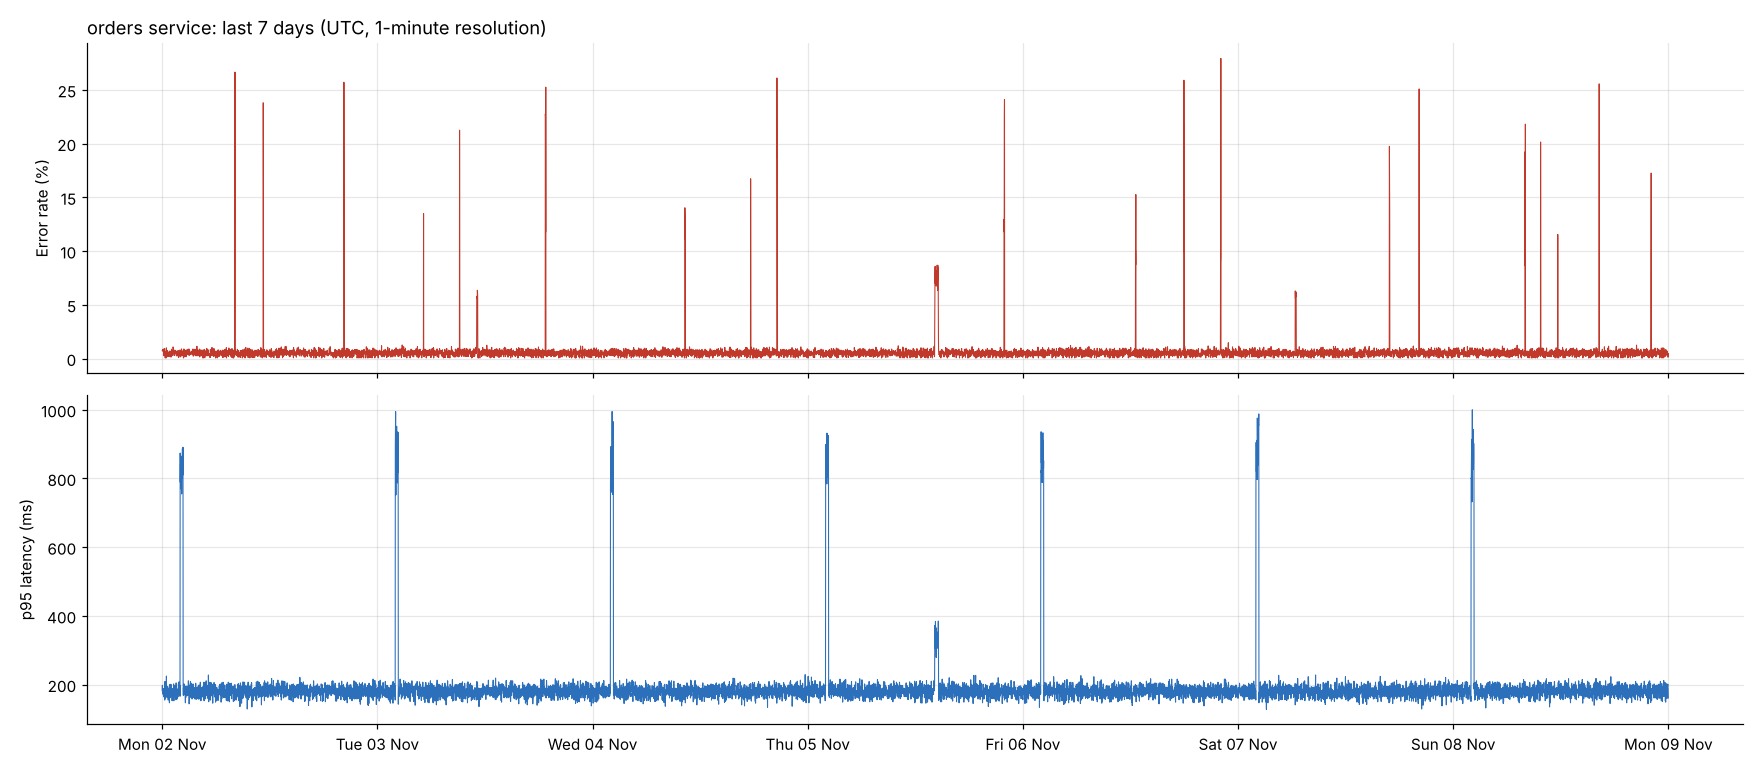

Source data for this figure (header and first rows):
timestamp_utc, orders_error_rate_percent, orders_p95_latency_ms, orders_requests_per_minute
2026-11-02T00:00:00Z, 0.73, 183, 73
2026-11-02T00:01:00Z, 0.74, 198, 89
2026-11-02T00:02:00Z, 0.75, 175, 79
2026-11-02T00:03:00Z, 0.84, 173, 76
2026-11-02T00:04:00Z, 0.75, 174, 75
2026-11-02T00:05:00Z, 0.68, 179, 83
2026-11-02T00:06:00Z, 0.71, 187, 77
2026-11-02T00:07:00Z, 0.89, 183, 72
2026-11-02T00:08:00Z, 0.66, 169, 87
2026-11-02T00:09:00Z, 0.78, 189, 73
2026-11-02T00:10:00Z, 0.50, 184, 71
2026-11-02T00:11:00Z, 0.26, 184, 68
2026-11-02T00:12:00Z, 0.53, 164, 69
2026-11-02T00:13:00Z, 0.36, 179, 85
2026-11-02T00:14:00Z, 0.67, 179, 72
2026-11-02T00:15:00Z, 0.53, 178, 87
2026-11-02T00:16:00Z, 0.93, 186, 73
2026-11-02T00:17:00Z, 0.37, 155, 76
2026-11-02T00:18:00Z, 0.42, 209, 72
2026-11-02T00:19:00Z, 0.51, 160, 95
2026-11-02T00:20:00Z, 0.05, 183, 67
2026-11-02T00:21:00Z, 0.28, 187, 86
2026-11-02T00:22:00Z, 0.09, 190, 56
2026-11-02T00:23:00Z, 0.55, 167, 76
2026-11-02T00:24:00Z, 0.31, 207, 75
2026-11-02T00:25:00Z, 0.68, 192, 69
2026-11-02T00:26:00Z, 0.05, 163, 74
2026-11-02T00:27:00Z, 0.32, 188, 81
2026-11-02T00:28:00Z, 0.99, 225, 70
2026-11-02T00:29:00Z, 0.65, 182, 85
2026-11-02T00:30:00Z, 0.14, 183, 88
2026-11-02T00:31:00Z, 0.46, 176, 77
2026-11-02T00:32:00Z, 0.70, 195, 63
2026-11-02T00:33:00Z, 0.35, 167, 82
2026-11-02T00:34:00Z, 0.73, 192, 74
2026-11-02T00:35:00Z, 0.58, 190, 75
2026-11-02T00:36:00Z, 0.20, 180, 74
2026-11-02T00:37:00Z, 0.21, 163, 93
2026-11-02T00:38:00Z, 0.61, 163, 58
2026-11-02T00:39:00Z, 0.61, 171, 60
2026-11-02T00:40:00Z, 0.53, 155, 83
2026-11-02T00:41:00Z, 0.46, 186, 67
2026-11-02T00:42:00Z, 0.20, 164, 66
2026-11-02T00:43:00Z, 0.25, 187, 64
2026-11-02T00:44:00Z, 0.57, 187, 70
2026-11-02T00:45:00Z, 0.49, 176, 72
2026-11-02T00:46:00Z, 0.48, 176, 79
2026-11-02T00:47:00Z, 0.35, 194, 80
2026-11-02T00:48:00Z, 0.70, 147, 76
2026-11-02T00:49:00Z, 0.60, 186, 92
2026-11-02T00:50:00Z, 0.50, 200, 60
2026-11-02T00:51:00Z, 0.44, 191, 60
2026-11-02T00:52:00Z, 0.18, 178, 75
2026-11-02T00:53:00Z, 0.61, 180, 73
2026-11-02T00:54:00Z, 0.17, 201, 69
2026-11-02T00:55:00Z, 0.46, 162, 63
2026-11-02T00:56:00Z, 0.68, 190, 73
2026-11-02T00:57:00Z, 0.42, 195, 70
2026-11-02T00:58:00Z, 0.33, 196, 76
2026-11-02T00:59:00Z, 0.13, 188, 68
... 10,020 more rows
